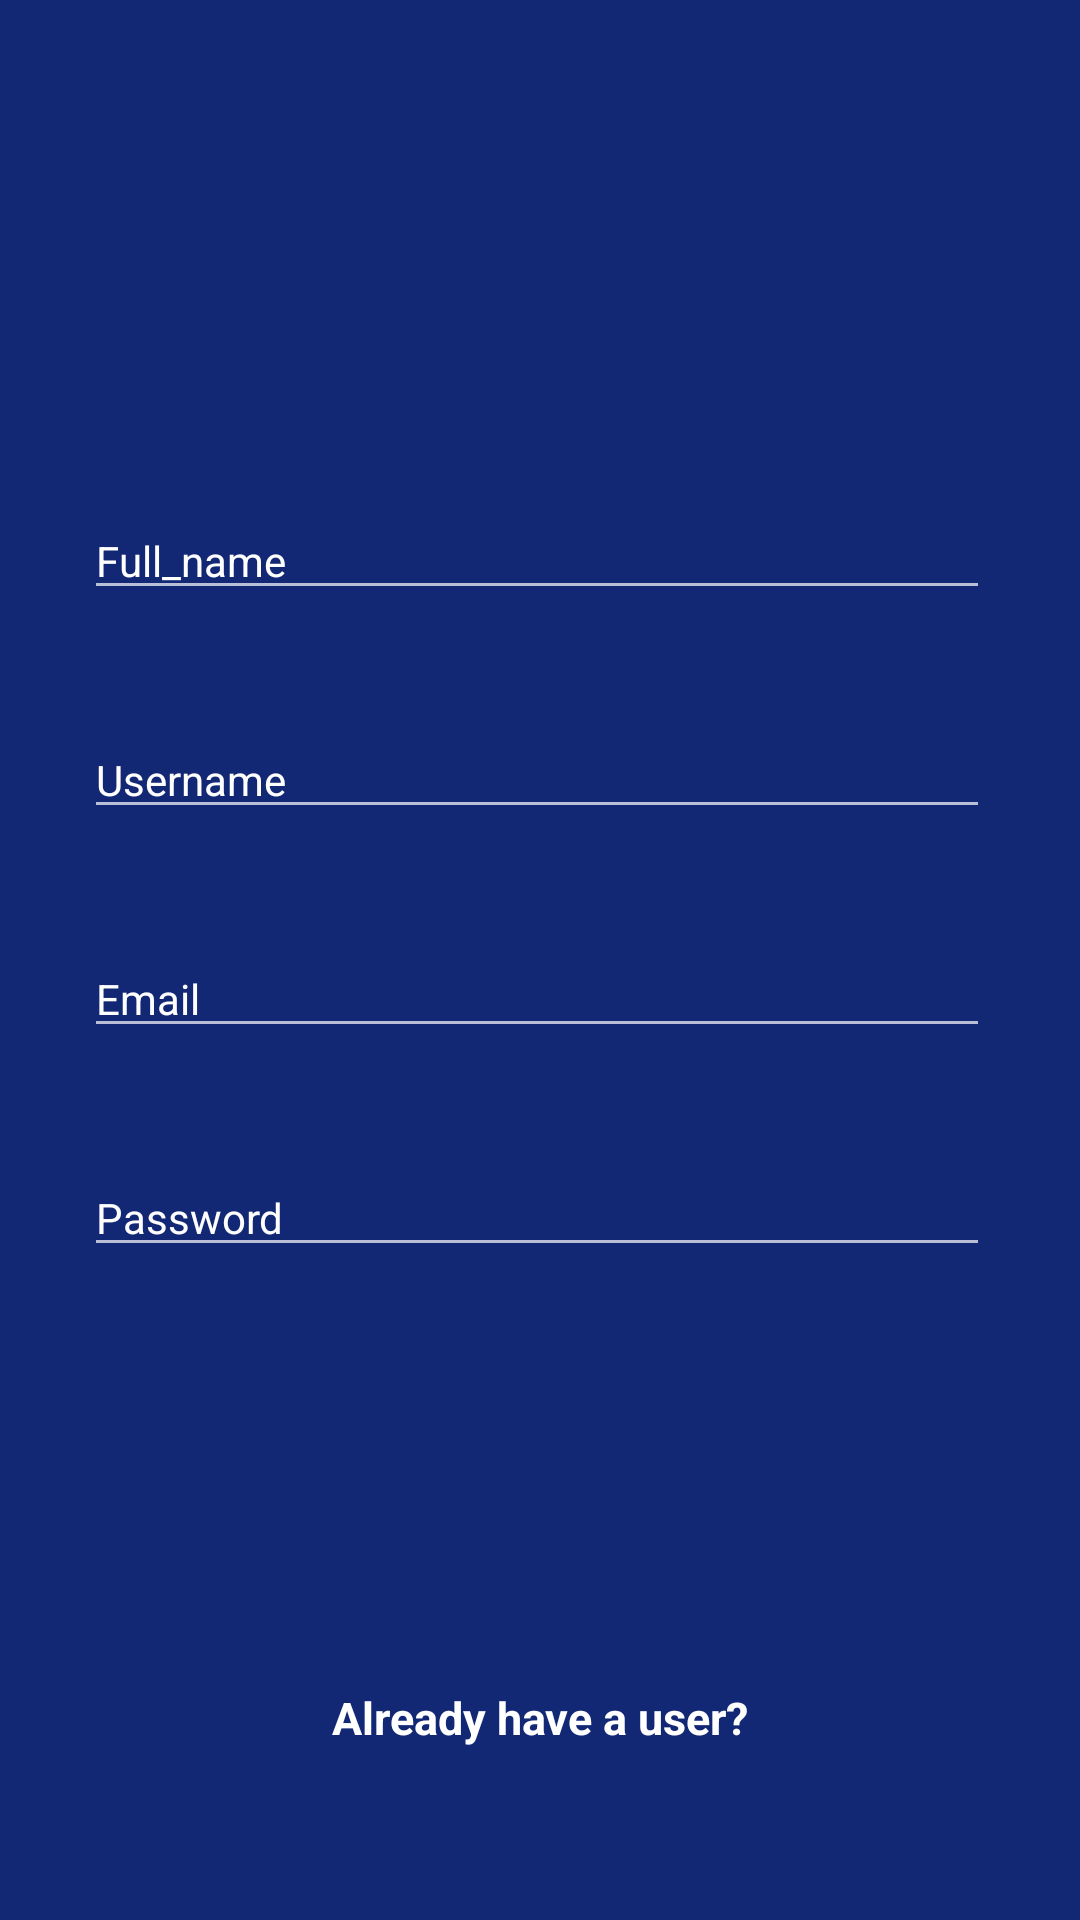

Reconstruct the res/layout file that produces this screen, plus the resources it refers to.
<!-- AndroidManifest.xml: application theme Theme.AppCompat.NoActionBar -->
<!-- res/layout/activity_sign_up.xml -->
<?xml version="1.0" encoding="utf-8"?>
<LinearLayout xmlns:android="http://schemas.android.com/apk/res/android"
    xmlns:app="http://schemas.android.com/apk/res-auto"
    xmlns:tools="http://schemas.android.com/tools"
    android:layout_width="match_parent"
    android:layout_height="match_parent"
    android:background="@color/dark_blue"
    android:orientation="vertical"
    tools:context=".SignUp">>


    <ImageView
        android:id="@+id/signin_logo"
        android:layout_width="130dp"
        android:layout_height="80dp"
        android:layout_marginStart="15dp"
        android:layout_marginTop="20dp"
        android:transitionName="sp_image"
        android:layout_gravity="center"
        app:srcCompat="@drawable/quiz_icon" />

    <TextView
        android:id="@+id/welc_txt"
        android:layout_width="wrap_content"
        android:layout_height="wrap_content"
        android:layout_marginStart="27dp"
        android:layout_marginTop="10dp"
        android:includeFontPadding="true"
        android:text="Welcome!"
        android:textColor="@color/dark_blue"
        android:textSize="30sp"
        android:textStyle="bold"
        android:transitionName="sp_trans1" />

    <LinearLayout
        android:layout_width="match_parent"
        android:layout_height="wrap_content"
        android:layout_marginStart="20dp"
        android:layout_marginTop="17dp"
        android:layout_marginEnd="20dp"
        android:layout_marginBottom="20dp">

        <EditText
            android:id="@+id/reg_FullName"
            style="@style/Widget.MaterialComponents.TextInputLayout.OutlinedBox.Dense"
            android:layout_width="match_parent"
            android:layout_height="wrap_content"
            android:layout_marginStart="8dp"
            android:layout_marginEnd="10dp"
            android:hint="Full_name"
            android:textColorHint="@color/white"
            android:transitionName="full_trans"
            app:boxCornerRadiusBottomEnd="25dp"
            app:boxCornerRadiusTopStart="25dp"
            app:boxStrokeColor="@color/white"
            app:boxStrokeWidth="0.5dp"
            app:errorTextAppearance="@style/Widget.AppCompat.EditText">

        </EditText>



    </LinearLayout>

    <LinearLayout
        android:layout_width="match_parent"
        android:layout_height="wrap_content"
        android:layout_marginStart="20dp"
        android:layout_marginTop="17dp"
        android:layout_marginEnd="20dp"
        android:layout_marginBottom="20dp">

        <EditText
            android:id="@+id/reg_UserName"
            style="@style/Widget.MaterialComponents.TextInputLayout.OutlinedBox.Dense"
            android:layout_width="match_parent"
            android:layout_height="wrap_content"
            android:layout_marginStart="8dp"
            android:layout_marginEnd="10dp"
            android:hint="Username"
            android:textColorHint="@color/white"
            android:transitionName="user_trans"
            app:boxCornerRadiusBottomEnd="25dp"
            app:boxCornerRadiusTopStart="25dp"
            app:boxStrokeColor="@color/white"
            app:boxStrokeWidth="0.5dp"
            app:errorTextAppearance="@style/Widget.AppCompat.EditText">


        </EditText>

    </LinearLayout>

    <LinearLayout
        android:layout_width="match_parent"
        android:layout_height="wrap_content"
        android:layout_marginStart="20dp"
        android:layout_marginTop="17dp"
        android:layout_marginEnd="20dp"
        android:layout_marginBottom="20dp">

        <EditText
            android:id="@+id/Email"
            style="@style/Widget.MaterialComponents.TextInputLayout.OutlinedBox.Dense"
            android:layout_width="match_parent"
            android:layout_height="wrap_content"
            android:layout_marginStart="8dp"
            android:layout_marginEnd="10dp"
            android:hint="Email"
            android:textColorHint="@color/white"
            android:transitionName="user_trans"
            app:boxCornerRadiusBottomEnd="25dp"
            app:boxCornerRadiusTopStart="25dp"
            app:boxStrokeColor="@color/white"
            app:boxStrokeWidth="0.5dp"
            app:errorTextAppearance="@style/Widget.AppCompat.EditText">


        </EditText>

    </LinearLayout>

    <LinearLayout
        android:layout_width="match_parent"
        android:layout_height="wrap_content"
        android:layout_marginStart="20dp"
        android:layout_marginTop="17dp"
        android:layout_marginEnd="20dp"
        android:layout_marginBottom="20dp">

        <EditText
            android:id="@+id/Password"
            style="@style/Widget.MaterialComponents.TextInputLayout.OutlinedBox.Dense"
            android:layout_width="match_parent"
            android:layout_height="wrap_content"
            android:layout_marginStart="8dp"
            android:layout_marginEnd="10dp"
            android:hint="Password"
            android:textColorHint="@color/white"
            android:transitionName="user_trans"
            app:boxCornerRadiusBottomEnd="25dp"
            app:boxCornerRadiusTopStart="25dp"
            app:boxStrokeColor="@color/white"
            app:boxStrokeWidth="0.5dp"
            app:errorTextAppearance="@style/Widget.AppCompat.EditText">


        </EditText>

    </LinearLayout>

    <LinearLayout
        android:layout_width="match_parent"
        android:layout_height="match_parent"
        android:orientation="vertical">

        <Button
            android:id="@+id/reg_SignUp"
            android:layout_width="210dp"
            android:layout_height="70dp"
            android:layout_gravity="center"
            android:layout_marginTop="30dp"
            android:layout_marginBottom="10dp"
            android:background="@drawable/signup_btn"
            android:transitionName="start_btn_trans" />

        <TextView
            android:id="@+id/login_tv"
            android:layout_width="wrap_content"
            android:layout_height="wrap_content"
            android:layout_gravity="center"
            android:layout_marginTop="10dp"
            android:layout_marginBottom="20dp"
            android:text="Already have a user?"
            android:textColor="@color/white"
            android:textSize="15sp"
            android:textStyle="bold"
            android:transitionName="new_user_trans" />

    </LinearLayout>

</LinearLayout>
<!-- resources referenced by this layout -->
<resources>
  <color name="dark_blue">#132875</color>
  <color name="white">#FFFFFF</color>
</resources>
